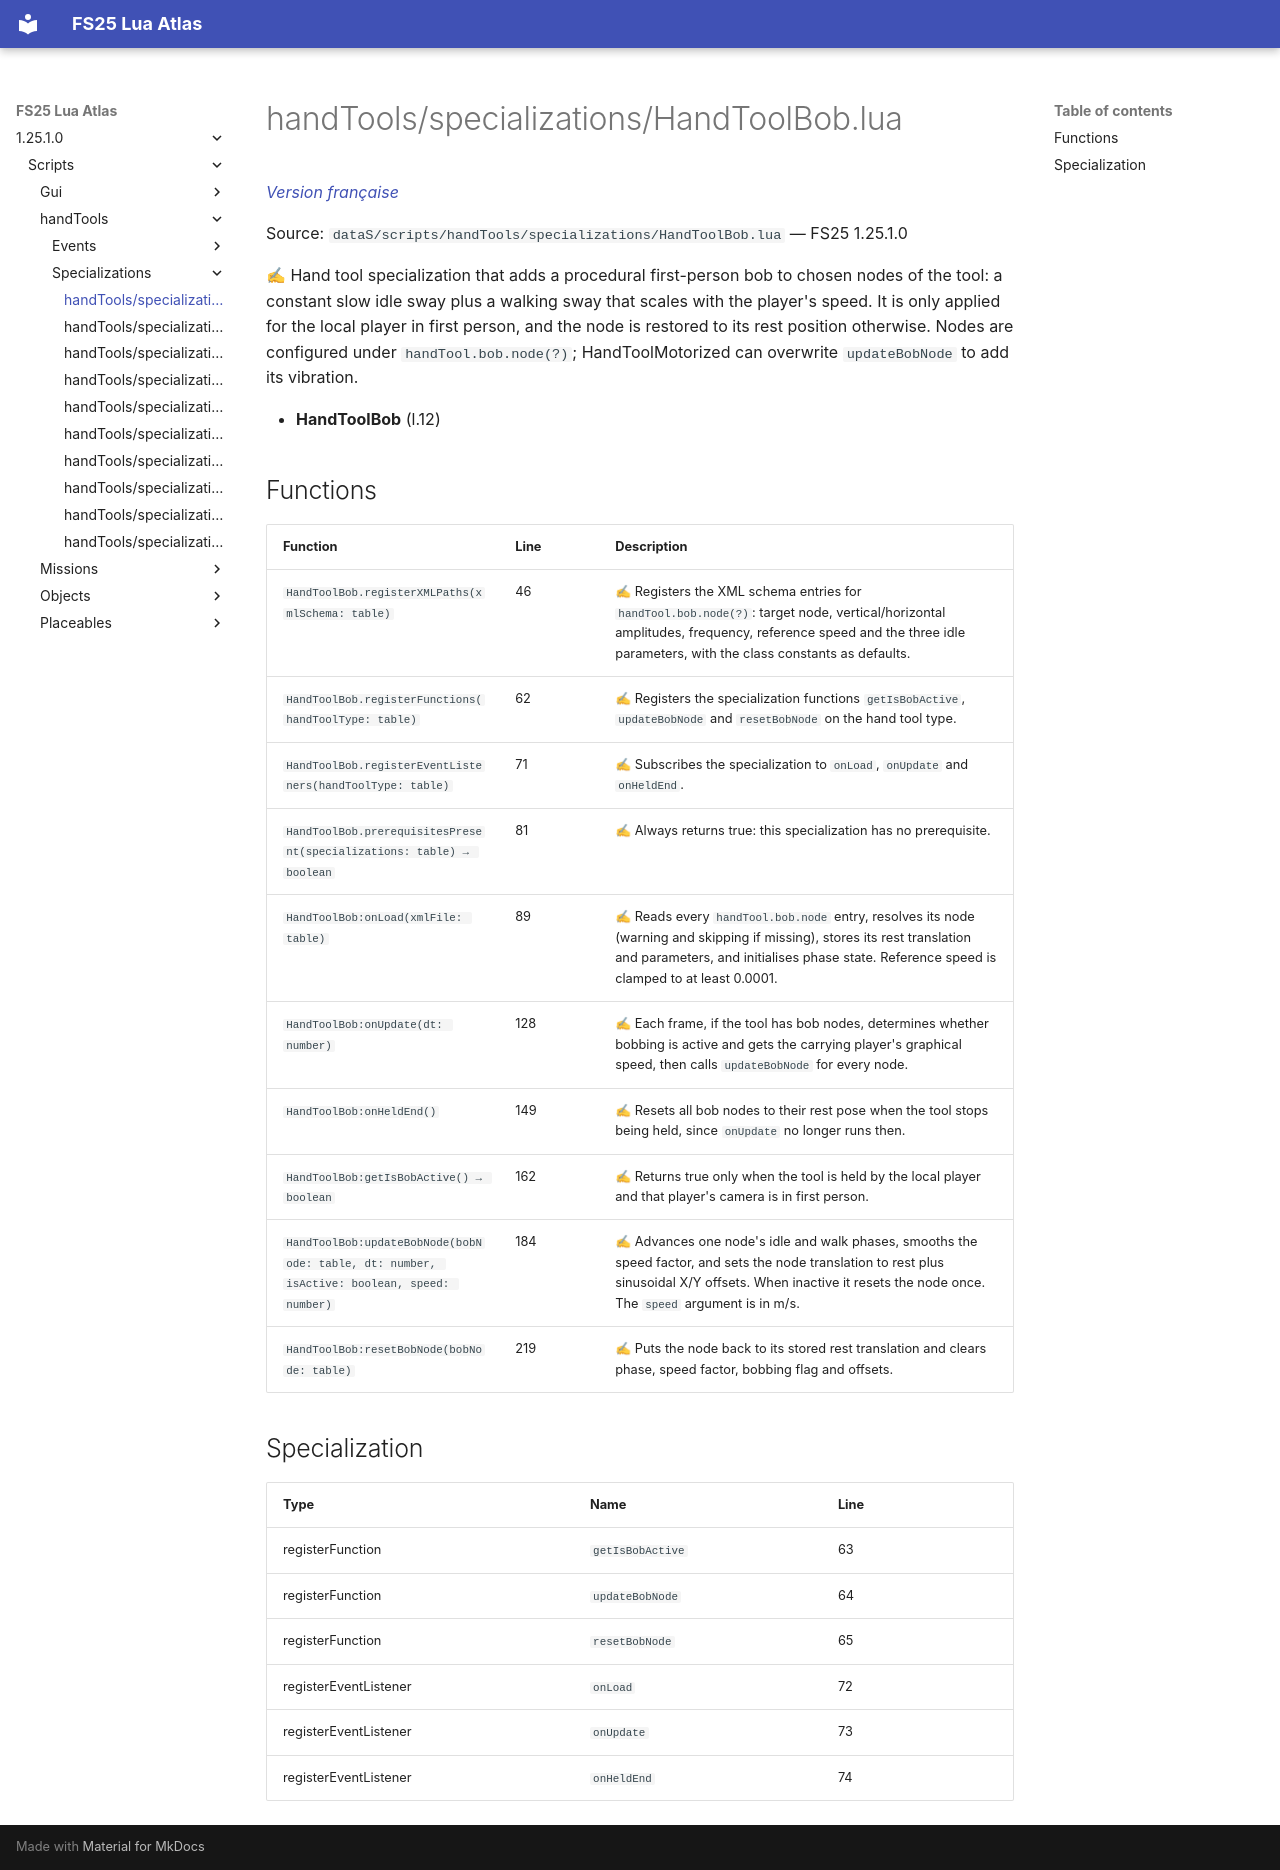

repository: Tim0219800/fs25-lua-atlas · page: 1.25.1.0/scripts/handTools/specializations/HandToolBob.html · generator: mkdocs

# handTools/specializations/HandToolBob.lua

*[Version française](../../../fr/scripts/handTools/specializations/HandToolBob.md)*

Source: `dataS/scripts/handTools/specializations/HandToolBob.lua` — FS25 1.25.1.0

✍ Hand tool specialization that adds a procedural first-person bob to chosen nodes of the tool: a constant slow idle sway plus a walking sway that scales with the player's speed. It is only applied for the local player in first person, and the node is restored to its rest position otherwise. Nodes are configured under `handTool.bob.node(?)`; HandToolMotorized can overwrite `updateBobNode` to add its vibration.

- **HandToolBob** (l.12)

## Functions

| Function | Line | Description |
|---|---|---|
| `HandToolBob.registerXMLPaths(xmlSchema: table)` | 46 | ✍ Registers the XML schema entries for `handTool.bob.node(?)`: target node, vertical/horizontal amplitudes, frequency, reference speed and the three idle parameters, with the class constants as defaults. |
| `HandToolBob.registerFunctions(handToolType: table)` | 62 | ✍ Registers the specialization functions `getIsBobActive`, `updateBobNode` and `resetBobNode` on the hand tool type. |
| `HandToolBob.registerEventListeners(handToolType: table)` | 71 | ✍ Subscribes the specialization to `onLoad`, `onUpdate` and `onHeldEnd`. |
| `HandToolBob.prerequisitesPresent(specializations: table) → boolean` | 81 | ✍ Always returns true: this specialization has no prerequisite. |
| `HandToolBob:onLoad(xmlFile: table)` | 89 | ✍ Reads every `handTool.bob.node` entry, resolves its node (warning and skipping if missing), stores its rest translation and parameters, and initialises phase state. Reference speed is clamped to at least 0.0001. |
| `HandToolBob:onUpdate(dt: number)` | 128 | ✍ Each frame, if the tool has bob nodes, determines whether bobbing is active and gets the carrying player's graphical speed, then calls `updateBobNode` for every node. |
| `HandToolBob:onHeldEnd()` | 149 | ✍ Resets all bob nodes to their rest pose when the tool stops being held, since `onUpdate` no longer runs then. |
| `HandToolBob:getIsBobActive() → boolean` | 162 | ✍ Returns true only when the tool is held by the local player and that player's camera is in first person. |
| `HandToolBob:updateBobNode(bobNode: table, dt: number, isActive: boolean, speed: number)` | 184 | ✍ Advances one node's idle and walk phases, smooths the speed factor, and sets the node translation to rest plus sinusoidal X/Y offsets. When inactive it resets the node once. The `speed` argument is in m/s. |
| `HandToolBob:resetBobNode(bobNode: table)` | 219 | ✍ Puts the node back to its stored rest translation and clears phase, speed factor, bobbing flag and offsets. |

## Specialization

| Type | Name | Line |
|---|---|---|
| registerFunction | `getIsBobActive` | 63 |
| registerFunction | `updateBobNode` | 64 |
| registerFunction | `resetBobNode` | 65 |
| registerEventListener | `onLoad` | 72 |
| registerEventListener | `onUpdate` | 73 |
| registerEventListener | `onHeldEnd` | 74 |
